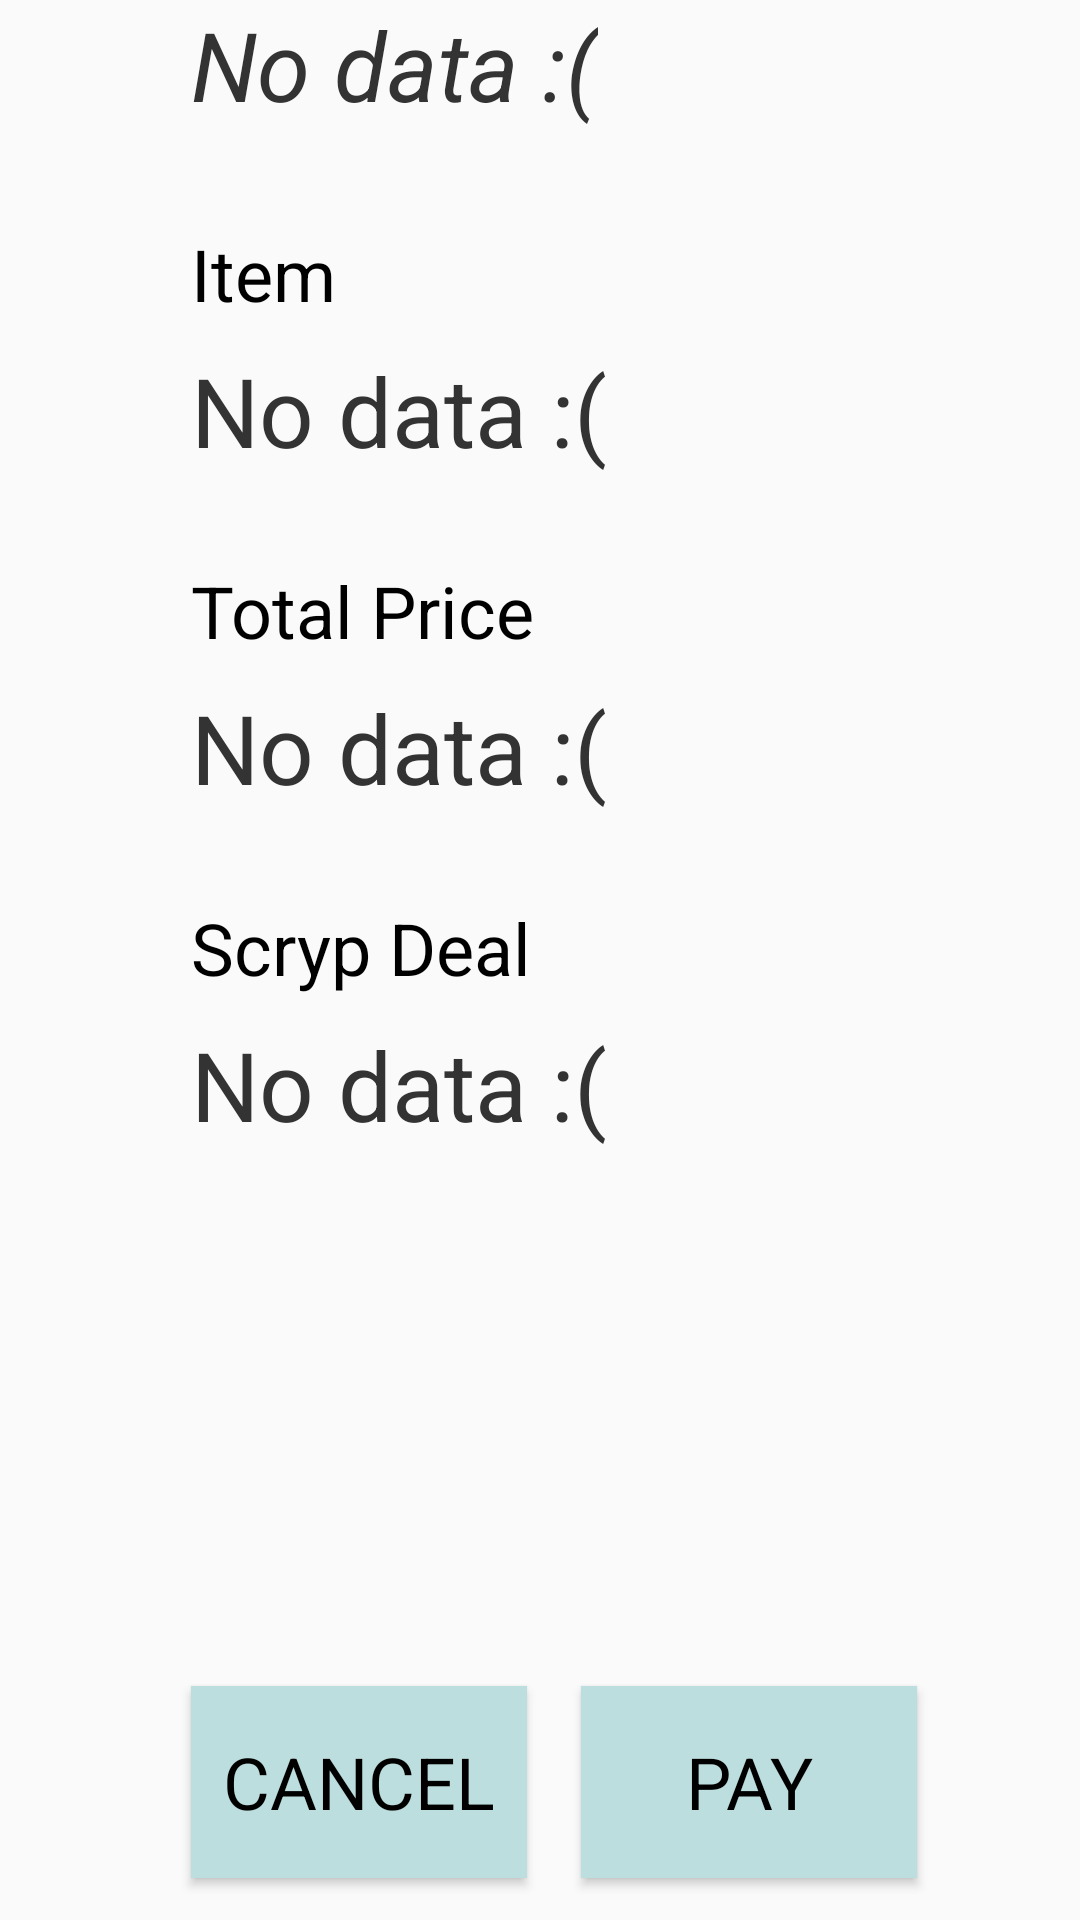

The Android layout XML behind this screen, and the referenced resources:
<!-- AndroidManifest.xml: application theme AppTheme -->
<!-- res/layout/content_confirm_transaction.xml -->
<?xml version="1.0" encoding="utf-8"?>
<RelativeLayout xmlns:android="http://schemas.android.com/apk/res/android"
                xmlns:app="http://schemas.android.com/apk/res-auto"
                xmlns:tools="http://schemas.android.com/tools"
                android:id="@+id/content_confirm_transaction"
                android:layout_width="match_parent"
                android:layout_height="match_parent"
                android:paddingBottom="@dimen/activity_vertical_margin"
                android:paddingLeft="@dimen/activity_horizontal_margin"
                android:paddingRight="@dimen/activity_horizontal_margin"
                android:paddingTop="@dimen/activity_vertical_margin"
                app:layout_behavior="@string/appbar_scrolling_view_behavior"
                tools:context="io.scryp.scryp.ConfirmTransactionActivity"
                tools:showIn="@layout/activity_confirm_transaction"
    >

    <TextView
        android:id="@+id/recipient_name"
        android:layout_width="wrap_content"
        android:layout_height="wrap_content"
        android:layout_alignParentStart="true"
        android:layout_alignParentTop="true"
        android:layout_marginStart="64dp"
        android:text="@string/no_data"
        android:textAppearance="@style/scrypLargeText"
        android:textStyle="italic"
        />

    <TextView
        android:id="@+id/item_ui_label"
        android:layout_width="wrap_content"
        android:layout_height="wrap_content"
        android:layout_alignStart="@+id/recipient_name"
        android:layout_below="@+id/recipient_name"
        android:layout_marginTop="32dp"
        android:text="@string/item_label"
        android:textAppearance="@style/scrypLabelText"
        />

    <TextView
        android:id="@+id/item_description"
        style="@style/scrypLargeText"
        android:layout_width="wrap_content"
        android:layout_height="wrap_content"
        android:layout_alignStart="@+id/item_ui_label"
        android:layout_below="@+id/item_ui_label"
        android:text="@string/no_data"
        />

    <TextView
        android:id="@+id/total_price_ui_label"
        android:layout_width="wrap_content"
        android:layout_height="wrap_content"
        android:layout_alignStart="@+id/recipient_name"
        android:layout_below="@+id/item_ui_label"
        android:layout_marginTop="80dp"
        android:text="@string/total_price_label"
        android:textAppearance="@style/scrypLabelText"
        />

    <TextView
        android:id="@+id/total_price"
        style="@style/scrypLargeText"
        android:layout_width="wrap_content"
        android:layout_height="wrap_content"
        android:layout_alignStart="@+id/recipient_name"
        android:layout_below="@+id/total_price_ui_label"
        android:text="@string/no_data"
        />

    <TextView
        android:id="@+id/scryp_deal_ui_label"
        android:layout_width="wrap_content"
        android:layout_height="wrap_content"
        android:layout_alignStart="@+id/recipient_name"
        android:layout_below="@+id/total_price_ui_label"
        android:layout_marginTop="80dp"
        android:text="@string/scryp_deal_label"
        android:textAppearance="@style/scrypLabelText"
        />

    <TextView
        android:id="@+id/scryp_deal_description"
        style="@style/scrypLargeText"
        android:layout_width="wrap_content"
        android:layout_height="wrap_content"
        android:layout_alignStart="@+id/recipient_name"
        android:layout_below="@+id/scryp_deal_ui_label"
        android:text="@string/no_data"
        />

    <Button
        android:id="@+id/cancelButton"
        android:layout_width="112dp"
        android:layout_height="64dp"
        android:layout_alignParentBottom="true"
        android:layout_alignStart="@+id/scryp_deal_description"
        android:layout_marginBottom="14dp"
        android:background="#BDDEDE"
        android:text="@string/cancel"
        android:textAllCaps="true"
        android:textAppearance="@style/scrypLabelText"
        />


    <Button
        android:id="@+id/payButton"
        android:layout_width="112dp"
        android:layout_height="64dp"
        android:layout_alignTop="@+id/cancelButton"
        android:layout_marginStart="18dp"
        android:layout_toEndOf="@+id/cancelButton"
        android:background="#BDDEDE"
        android:text="@string/pay"
        android:textAllCaps="true"
        android:textAppearance="@style/scrypLabelText"
        />


</RelativeLayout>
<!-- res/layout/activity_confirm_transaction.xml (included above) -->
<?xml version="1.0" encoding="utf-8"?>
<android.support.design.widget.CoordinatorLayout xmlns:android="http://schemas.android.com/apk/res/android"
    xmlns:app="http://schemas.android.com/apk/res-auto"
    xmlns:tools="http://schemas.android.com/tools"
    android:layout_width="match_parent"
    android:layout_height="match_parent"
    android:fitsSystemWindows="true"
    tools:context="io.scryp.scryp.ConfirmTransactionActivity">

    <android.support.design.widget.AppBarLayout
        android:layout_width="match_parent"
        android:layout_height="wrap_content"
        android:theme="@style/AppTheme.AppBarOverlay">

        <android.support.v7.widget.Toolbar
            android:id="@+id/toolbar"
            android:layout_width="match_parent"
            android:layout_height="?attr/actionBarSize"
            android:background="?attr/colorPrimaryDark"
            app:popupTheme="@style/AppTheme.PopupOverlay" />

    </android.support.design.widget.AppBarLayout>

    <include layout="@layout/content_confirm_transaction"
        android:id="@+id/item_ui_label" />

</android.support.design.widget.CoordinatorLayout>
<!-- resources referenced by this layout -->
<resources>
  <string name="cancel">Cancel</string>
  <string name="item_label">Item</string>
  <string name="no_data">No data :(</string>
  <string name="pay">Pay</string>
  <string name="scryp_deal_label">Scryp Deal</string>
  <string name="total_price_label">Total Price</string>
  <style name="AppTheme.AppBarOverlay" parent="ThemeOverlay.AppCompat.Dark.ActionBar" />
  <style name="AppTheme.PopupOverlay" parent="ThemeOverlay.AppCompat.Light" />
  <style name="scrypLabelText">
          <item name="android:textSize">24dp</item>
      </style>
  <style name="scrypLargeText">
          <item name="android:textSize">32dp</item>
          <item name="android:layout_marginTop">8dp</item>
          <item name="android:textColor">#333</item>
      </style>
  <style name="AppTheme" parent="Theme.AppCompat.Light.DarkActionBar">
          
          <item name="colorPrimary">@color/colorPrimary</item>
          <item name="colorPrimaryDark">#333333</item>
          <item name="colorAccent">@color/colorAccent</item>
      </style>
  <!-- not gathered from this repository: default colours our renderer supplied (Android Studio template values) -->
  <color name="colorPrimary">#FF6200EE</color>
  <color name="colorAccent">#FF03DAC5</color>
</resources>
